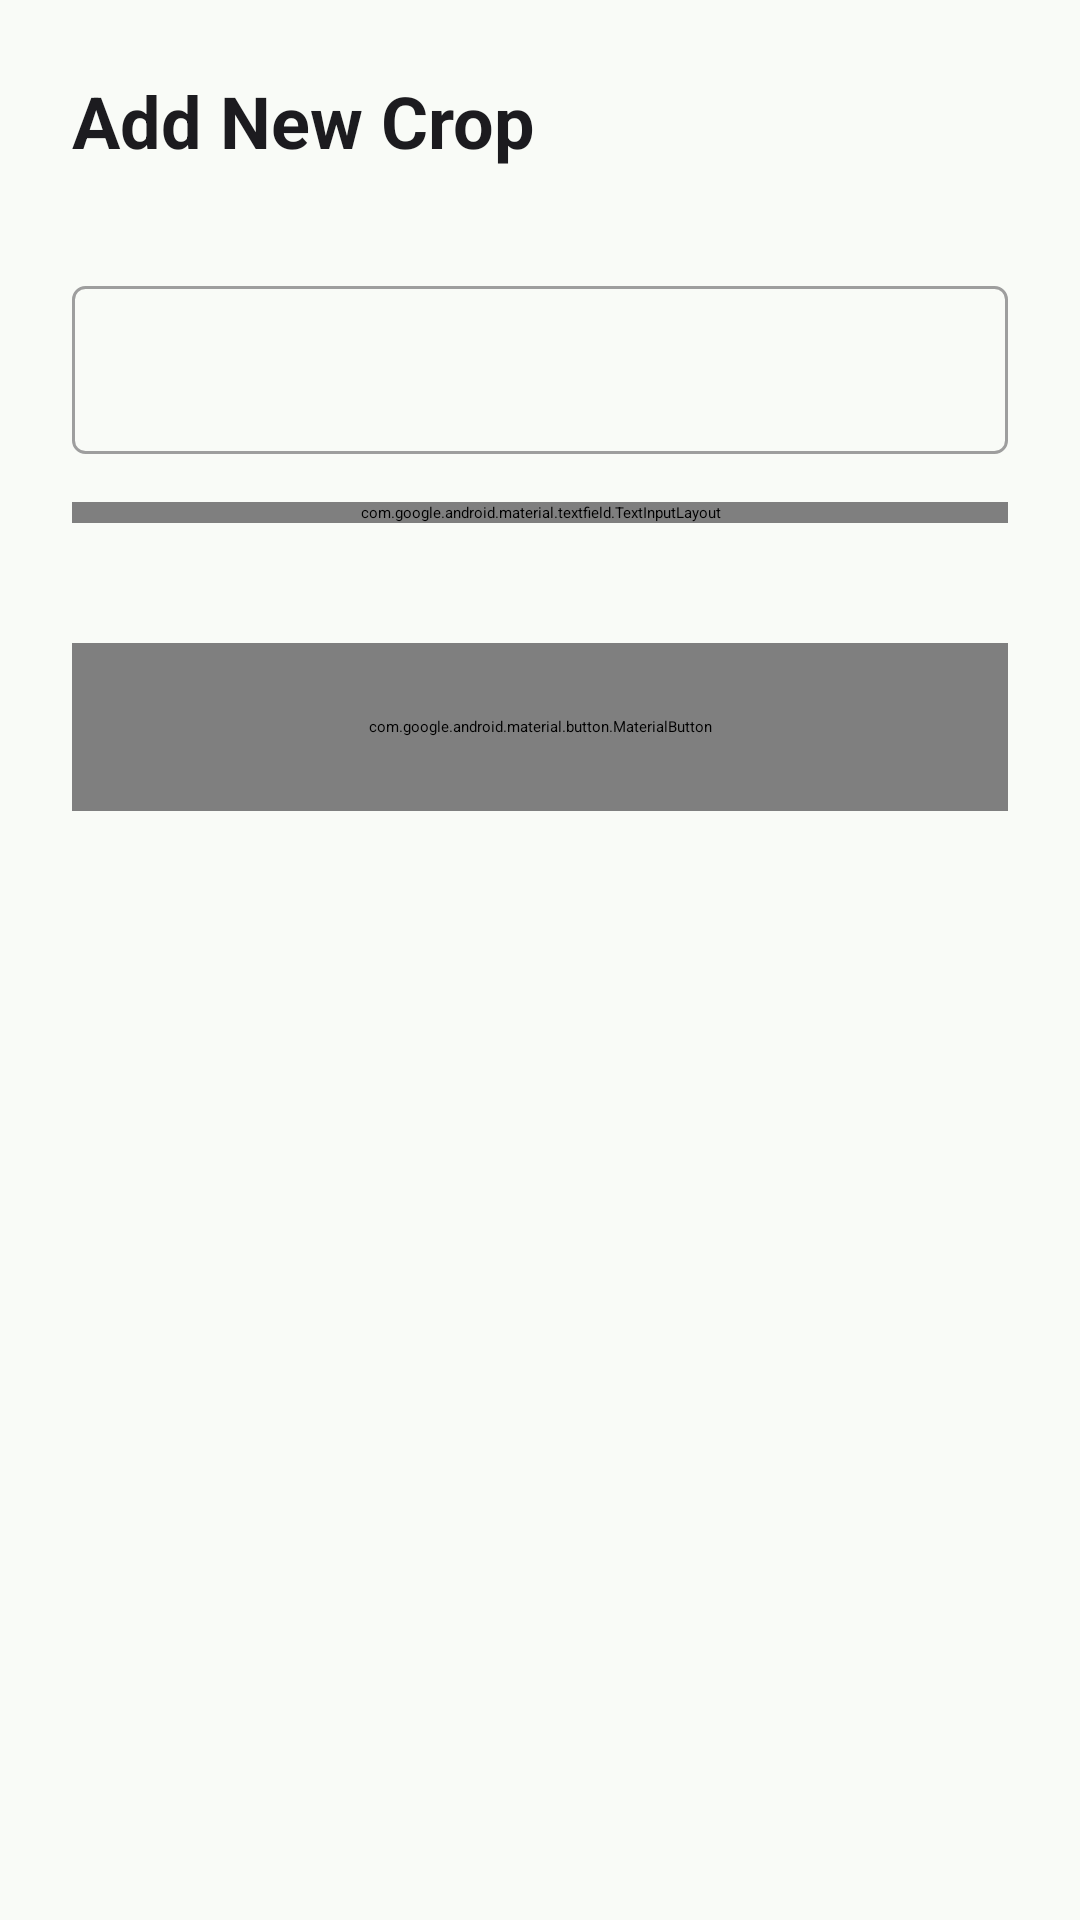

Android layout source for this screen:
<!-- AndroidManifest.xml: application theme Theme.Agrosense_AI -->
<!-- res/layout/fragment_add_crop.xml -->
<?xml version="1.0" encoding="utf-8"?>
<ScrollView xmlns:android="http://schemas.android.com/apk/res/android"
    xmlns:app="http://schemas.android.com/apk/res-auto"
    android:layout_width="match_parent"
    android:layout_height="match_parent"
    android:background="@color/background_light"
    android:fillViewport="true">

    <androidx.constraintlayout.widget.ConstraintLayout
        android:layout_width="match_parent"
        android:layout_height="wrap_content"
        android:padding="24dp">

        <TextView
            android:id="@+id/tvTitle"
            android:layout_width="wrap_content"
            android:layout_height="wrap_content"
            android:text="Add New Crop"
            android:textColor="@color/text_primary"
            android:textSize="24sp"
            android:textStyle="bold"
            app:layout_constraintStart_toStartOf="parent"
            app:layout_constraintTop_toTopOf="parent" />

        <TextView
            android:id="@+id/field_label"
            android:layout_width="wrap_content"
            android:layout_height="wrap_content"
            android:layout_marginTop="24dp"
            android:text="Select Field"
            android:textColor="@color/leaf_green"
            android:textStyle="bold"
            app:layout_constraintTop_toBottomOf="@id/tvTitle"
            app:layout_constraintStart_toStartOf="parent"/>

        <Spinner
            android:id="@+id/spinnerField"
            android:layout_width="match_parent"
            android:layout_height="56dp"
            android:layout_marginTop="8dp"
            android:background="@drawable/spinner_background"
            android:paddingHorizontal="12dp"
            app:layout_constraintTop_toBottomOf="@id/field_label" />

        <com.google.android.material.textfield.TextInputLayout
            android:id="@+id/tilVariety"
            style="@style/Widget.MaterialComponents.TextInputLayout.OutlinedBox"
            android:layout_width="match_parent"
            android:layout_height="wrap_content"
            android:layout_marginTop="16dp"
            app:boxStrokeColor="@color/leaf_green"
            app:hintTextColor="@color/leaf_green"
            app:layout_constraintTop_toBottomOf="@id/spinnerField">

            <com.google.android.material.textfield.TextInputEditText
                android:id="@+id/etVariety"
                android:layout_width="match_parent"
                android:layout_height="wrap_content"
                android:hint="Crop Variety (e.g. Roma)"
                android:inputType="text" />
        </com.google.android.material.textfield.TextInputLayout>

        <com.google.android.material.button.MaterialButton
            android:id="@+id/btnSaveCrop"
            android:layout_width="match_parent"
            android:layout_height="56dp"
            android:layout_marginTop="40dp"
            android:text="Save Crop"
            android:textAllCaps="false"
            android:textSize="18sp"
            android:textStyle="bold"
            app:cornerRadius="12dp"
            android:backgroundTint="@color/leaf_green"
            app:layout_constraintTop_toBottomOf="@id/tilVariety" />

    </androidx.constraintlayout.widget.ConstraintLayout>
</ScrollView>
<!-- resources referenced by this layout -->
<resources>
  <color name="background_light">#F9FBF7</color>
  <color name="leaf_green">#81C784</color>
  <color name="text_primary">#1C1B1F</color>
  <!-- drawable spinner_background (drawable) -->
  <?xml version="1.0" encoding="utf-8"?>
  <shape xmlns:android="http://schemas.android.com/apk/res/android">
      <stroke android:width="1dp" android:color="#9E9E9E" />
      <corners android:radius="4dp" />
      <padding android:left="12dp" android:right="12dp" />
  </shape>
  <style name="Theme.Agrosense_AI" parent="Base.Theme.Agrosense_AI" />
  <style name="Base.Theme.Agrosense_AI" parent="Theme.Material3.Dark.NoActionBar">
          
          <item name="colorPrimary">@color/leaf_green</item>
          <item name="colorOnPrimary">@color/leaf_green_dark</item>
          <item name="colorPrimaryContainer">@color/leaf_green_dark</item>
  
          
          <item name="colorSecondary">@color/earth_brown</item>
          <item name="colorOnSecondary">@color/earth_brown_dark</item>
  
          
          <item name="android:windowBackground">@color/background_light</item>
          <item name="colorSurface">@color/surface_light</item>
          <item name="colorOnSurface">@color/text_primary</item>
          <item name="colorOnSurfaceVariant">@color/text_secondary</item>
          <item name="colorOutline">@color/input_border</item>
          <item name="colorError">@color/error_red</item>
  
          
          <item name="android:textColorPrimary">@color/text_primary</item>
          <item name="android:textColorSecondary">@color/text_secondary</item>
          <item name="android:textColorHint">@color/text_hint</item>
          <item name="android:editTextColor">@color/text_primary</item>
  
          
          <item name="colorControlNormal">@color/text_hint</item>
          <item name="colorControlActivated">@color/leaf_green</item>
          <item name="colorControlHighlight">@color/leaf_green_dark</item>
  
          
          <item name="android:statusBarColor">#000000</item>
      </style>
  <color name="leaf_green_dark">#00390A</color>
  <color name="earth_brown">#D7CCC8</color>
  <color name="earth_brown_dark">#3E2723</color>
  <color name="surface_light">#FFFFFF</color>
  <color name="text_secondary">#49454F</color>
  <color name="input_border">#44474E</color>
  <color name="error_red">#BA1A1A</color>
  <color name="text_hint">#8E9199</color>
</resources>
